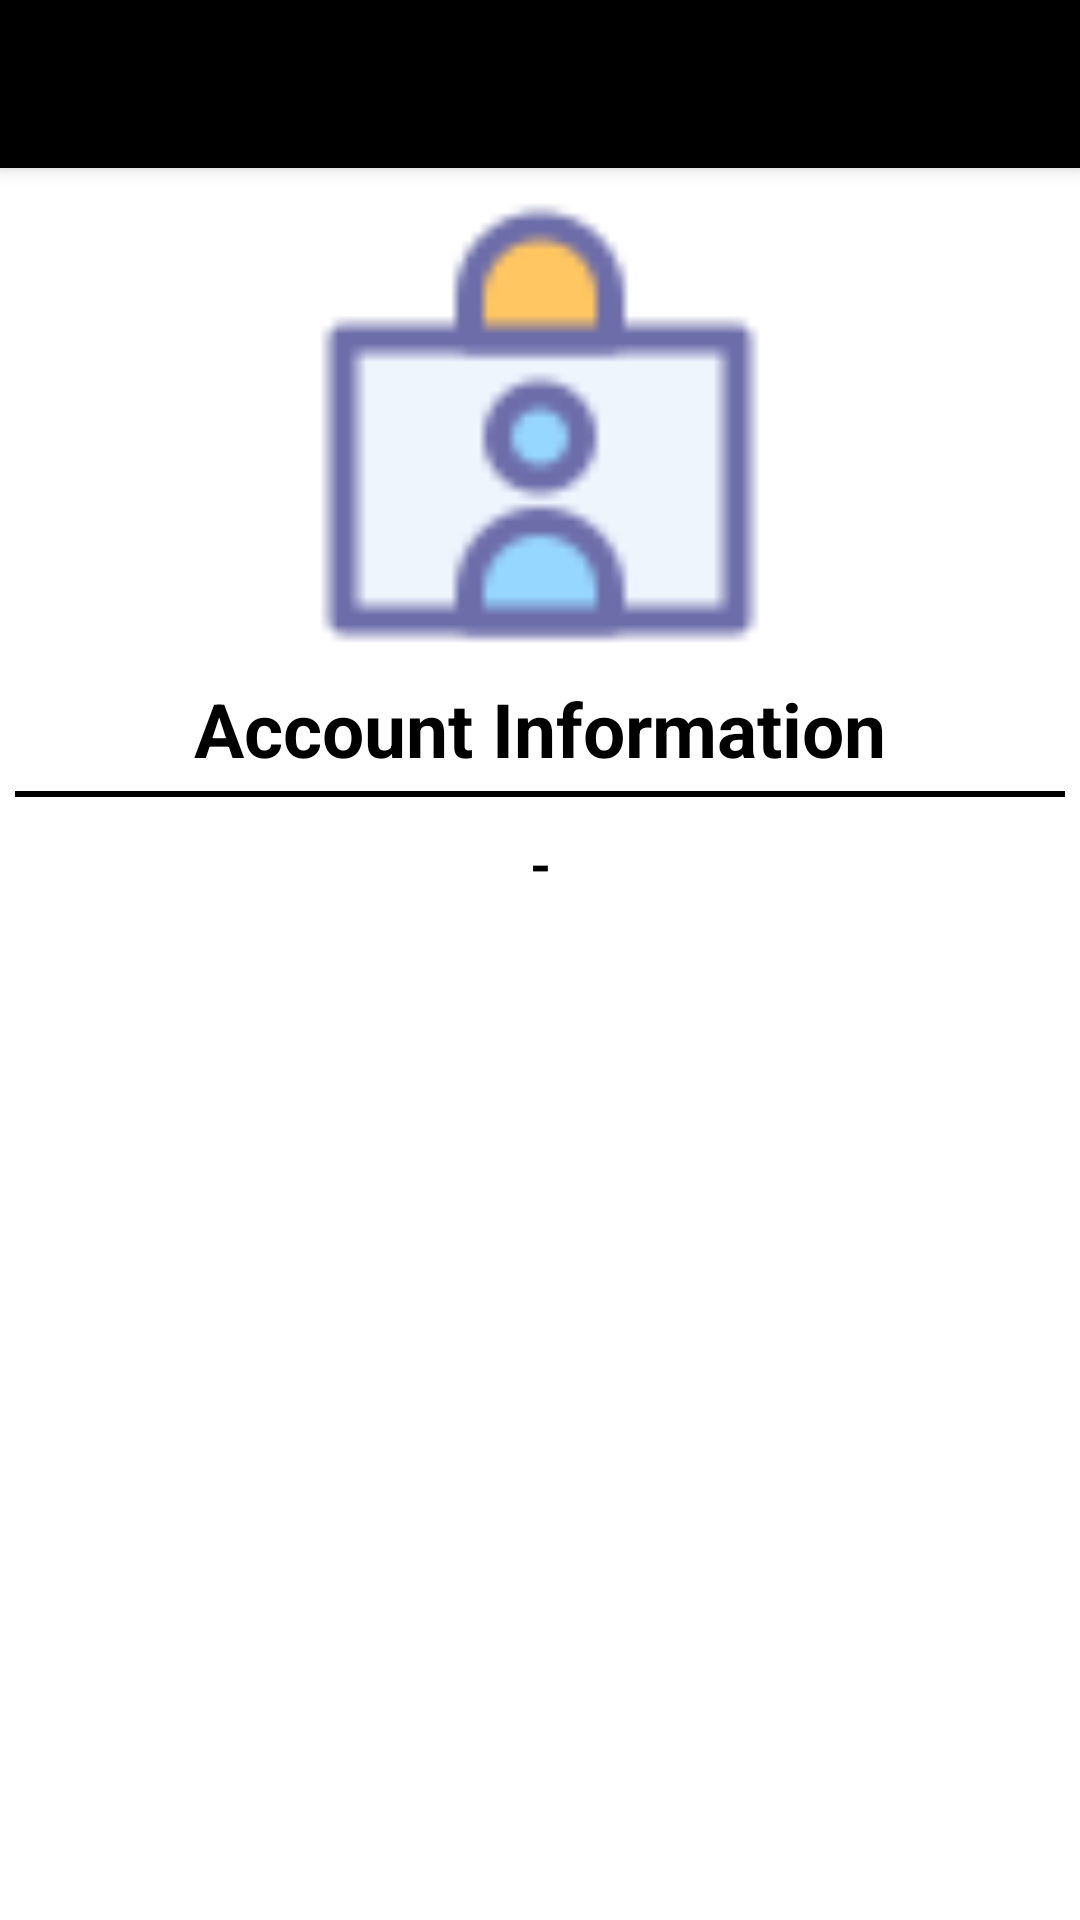

Produce the Android XML layout that renders to this screen, including the resource entries it uses.
<!-- AndroidManifest.xml: application theme Theme.MoneyManagement -->
<!-- res/layout/activity_account.xml -->
<?xml version="1.0" encoding="utf-8"?>
<LinearLayout xmlns:android="http://schemas.android.com/apk/res/android"
    xmlns:app="http://schemas.android.com/apk/res-auto"
    xmlns:tools="http://schemas.android.com/tools"
    android:layout_width="match_parent"
    android:layout_height="match_parent"
    android:orientation="vertical"
    tools:context=".AccountActivity">

    <androidx.appcompat.widget.Toolbar
        android:id="@+id/my_Feed_Toolbar"
        android:layout_width="match_parent"
        android:layout_height="?attr/actionBarSize"
        android:background="#000"
        android:elevation="4dp"
        android:theme="@style/ThemeOverlay.AppCompat.Dark.ActionBar"
        app:popupTheme="@style/ThemeOverlay.AppCompat.Light" />

    <LinearLayout
        android:layout_width="match_parent"
        android:layout_height="wrap_content"
        android:orientation="vertical">

        <ImageView
            android:id="@+id/logo"
            android:layout_width="150dp"
            android:layout_height="150dp"
            android:layout_gravity="center"
            android:layout_marginTop="10dp"
            android:src="@drawable/personal" />

        <TextView
            android:layout_width="wrap_content"
            android:layout_height="wrap_content"
            android:layout_gravity="center"
            android:layout_marginTop="10dp"
            android:text="Account Information"
            android:textColor="#000"
            android:textSize="25sp"
            android:textStyle="bold" />
        <View
            android:layout_width="wrap_content"
            android:layout_height="2dp"
            android:layout_marginTop="4dp"
            android:layout_marginStart="5dp"
            android:layout_marginEnd="5dp"
            android:background="#000"/>

        <TextView
            android:id="@+id/userEmail"
            android:layout_width="match_parent"
            android:layout_height="wrap_content"
            android:text="-"
            android:textSize="18sp"
            android:textColor="#000"
            android:textStyle="bold"
            android:gravity="center"
            android:textAllCaps="true"
            android:layout_margin="10dp"/>

        <Button
            android:id="@+id/logoutBtn"
            android:layout_width="match_parent"
            android:layout_height="wrap_content"
            android:background="@drawable/buttons"
            android:layout_marginTop="20dp"
            android:layout_marginBottom="30dp"
            android:text="LOG OUT"
            android:textColor="#fff"
            android:textStyle="bold"
            android:textSize="20sp"/>

    </LinearLayout>

</LinearLayout>
<!-- resources referenced by this layout -->
<resources>
  <!-- drawable personal: png bitmap (drawable, 964 bytes) -->
  <style name="Theme.MoneyManagement" parent="Theme.MaterialComponents.DayNight.NoActionBar">
          
          <item name="colorPrimary">@color/purple_500</item>
          <item name="colorPrimaryVariant">@color/purple_700</item>
          <item name="colorOnPrimary">@color/white</item>
          
          <item name="colorSecondary">@color/teal_200</item>
          <item name="colorSecondaryVariant">@color/teal_700</item>
          <item name="colorOnSecondary">@color/black</item>
          
          <item name="android:statusBarColor" tools:targetApi="l">?attr/colorPrimaryVariant</item>
          
      </style>
  <color name="purple_500">#FF6200EE</color>
  <color name="purple_700">#FF3700B3</color>
  <color name="white">#FFFFFFFF</color>
  <color name="teal_200">#FF03DAC5</color>
  <color name="teal_700">#FF018786</color>
  <color name="black">#FF000000</color>
</resources>
